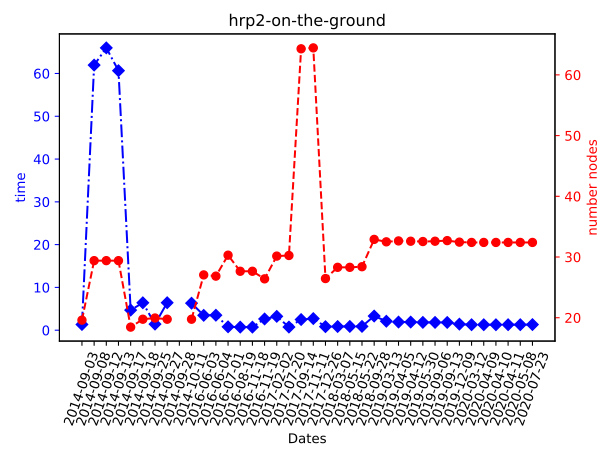

Data behind this chart, as committed beside it:
Dates; time; number nodes
2014-09-03; 1.339; 19.6
2014-09-08; 61.96; 29.4
2014-09-12; 65.98; 29.4
2014-09-13; 60.65; 29.4
2014-09-17; 4.699; 18.45
2014-09-18; 6.413; 19.75
2014-09-25; 1.424; 19.95
2014-09-27; 6.427; 19.75
2014-09-28; nan; nan
2014-10-11; 6.317; 19.75
2016-06-03; 3.475; 27.05
2016-06-04; 3.504; 26.85
2016-07-01; 0.794; 30.3
2016-08-19; 0.7244; 27.65
2016-11-18; 0.7244; 27.65
2016-11-19; 2.629; 26.4
2017-02-02; 3.237; 30.15
2017-07-20; 0.7378; 30.25
2017-09-14; 2.497; 64.3
2017-11-11; 2.718; 64.45
2017-12-26; 0.828; 26.45
2018-03-07; 0.8622; 28.3
2018-05-15; 0.8843; 28.3
2018-05-22; 0.89; 28.4
2018-09-28; 3.314; 32.9
2019-03-13; 2.101; 32.5
2019-04-05; 1.909; 32.65
2019-04-12; 1.906; 32.6
2019-05-30; 1.829; 32.55
2019-09-06; 1.822; 32.6
2019-09-13; 1.816; 32.7
2019-12-09; 1.423; 32.45
2020-03-12; 1.286; 32.4
2020-04-09; 1.285; 32.4
2020-04-10; 1.282; 32.4
2020-04-11; 1.29; 32.4
2020-05-08; 1.292; 32.4
2020-07-23; 1.318; 32.4
